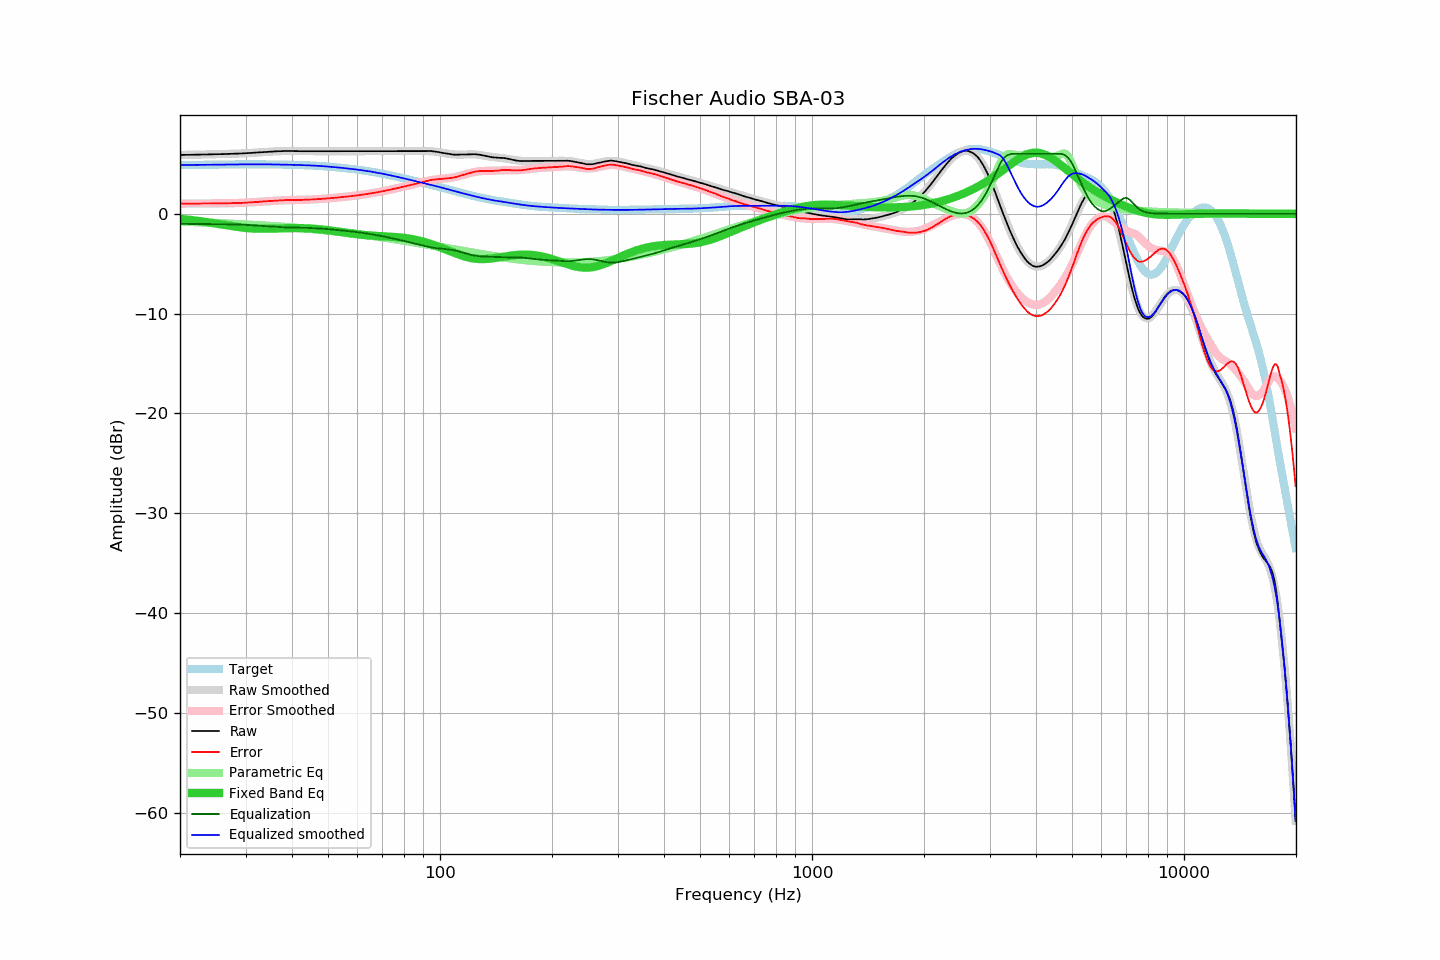

Data behind this chart, as committed beside it:
frequency, raw, error, smoothed, error_smoothed, equalization, parametric_eq, equalized_raw, equalized_smoothed, target
20.00, 5.89, 1.02, 5.89, 1.02, -1.02, -0.51, 4.88, 4.88, 4.88
20.20, 5.89, 1.02, 5.90, 1.02, -1.02, -0.53, 4.88, 4.88, 4.88
20.40, 5.89, 1.01, 5.90, 1.02, -1.02, -0.54, 4.88, 4.88, 4.88
20.61, 5.90, 1.02, 5.90, 1.02, -1.02, -0.56, 4.89, 4.88, 4.88
20.81, 5.90, 1.02, 5.90, 1.02, -1.02, -0.58, 4.89, 4.88, 4.88
21.02, 5.90, 1.02, 5.90, 1.02, -1.02, -0.59, 4.89, 4.89, 4.89
21.23, 5.90, 1.02, 5.91, 1.02, -1.02, -0.61, 4.89, 4.89, 4.89
21.44, 5.90, 1.01, 5.91, 1.02, -1.02, -0.63, 4.88, 4.89, 4.89
21.66, 5.91, 1.02, 5.91, 1.02, -1.02, -0.65, 4.89, 4.89, 4.89
21.87, 5.91, 1.02, 5.92, 1.02, -1.02, -0.67, 4.89, 4.89, 4.90
22.09, 5.91, 1.02, 5.92, 1.02, -1.02, -0.69, 4.89, 4.90, 4.90
22.31, 5.92, 1.02, 5.92, 1.02, -1.02, -0.71, 4.90, 4.90, 4.90
22.54, 5.92, 1.02, 5.93, 1.02, -1.02, -0.73, 4.90, 4.90, 4.90
22.76, 5.93, 1.03, 5.93, 1.03, -1.03, -0.75, 4.91, 4.90, 4.90
22.99, 5.93, 1.03, 5.93, 1.03, -1.03, -0.78, 4.91, 4.90, 4.91
23.22, 5.93, 1.03, 5.94, 1.03, -1.03, -0.80, 4.91, 4.91, 4.91
23.45, 5.93, 1.03, 5.94, 1.03, -1.03, -0.82, 4.91, 4.91, 4.91
23.69, 5.94, 1.03, 5.94, 1.03, -1.03, -0.85, 4.91, 4.91, 4.91
23.92, 5.94, 1.03, 5.95, 1.03, -1.03, -0.87, 4.91, 4.91, 4.91
24.16, 5.94, 1.03, 5.95, 1.03, -1.03, -0.90, 4.91, 4.92, 4.92
24.40, 5.95, 1.04, 5.95, 1.03, -1.03, -0.92, 4.92, 4.92, 4.92
24.65, 5.95, 1.03, 5.96, 1.04, -1.04, -0.95, 4.92, 4.92, 4.92
24.89, 5.96, 1.04, 5.96, 1.04, -1.04, -0.97, 4.93, 4.92, 4.92
25.14, 5.96, 1.04, 5.96, 1.04, -1.04, -1.00, 4.93, 4.92, 4.93
25.39, 5.96, 1.04, 5.97, 1.04, -1.04, -1.02, 4.92, 4.93, 4.93
25.65, 5.97, 1.04, 5.97, 1.04, -1.04, -1.05, 4.93, 4.93, 4.93
25.91, 5.97, 1.04, 5.98, 1.04, -1.04, -1.08, 4.93, 4.93, 4.93
26.16, 5.97, 1.04, 5.98, 1.05, -1.05, -1.10, 4.93, 4.93, 4.93
26.43, 5.98, 1.05, 5.98, 1.05, -1.05, -1.13, 4.94, 4.94, 4.94
26.69, 5.98, 1.05, 5.99, 1.05, -1.05, -1.16, 4.93, 4.94, 4.94
26.96, 5.99, 1.05, 5.99, 1.05, -1.05, -1.18, 4.94, 4.94, 4.94
27.23, 5.99, 1.05, 6.00, 1.06, -1.06, -1.21, 4.94, 4.94, 4.94
27.50, 6.00, 1.06, 6.00, 1.06, -1.06, -1.23, 4.94, 4.94, 4.94
27.77, 6.01, 1.07, 6.01, 1.06, -1.06, -1.26, 4.95, 4.94, 4.94
28.05, 6.01, 1.07, 6.01, 1.07, -1.07, -1.28, 4.95, 4.94, 4.95
28.33, 6.02, 1.08, 6.02, 1.07, -1.07, -1.31, 4.95, 4.95, 4.95
28.62, 6.02, 1.08, 6.03, 1.08, -1.08, -1.33, 4.95, 4.95, 4.95
28.90, 6.03, 1.09, 6.03, 1.08, -1.08, -1.35, 4.95, 4.95, 4.95
29.19, 6.03, 1.08, 6.04, 1.09, -1.09, -1.37, 4.94, 4.95, 4.95
29.48, 6.04, 1.09, 6.05, 1.10, -1.10, -1.39, 4.95, 4.95, 4.95
29.78, 6.05, 1.10, 6.06, 1.10, -1.10, -1.40, 4.95, 4.95, 4.95
30.08, 6.05, 1.10, 6.06, 1.11, -1.11, -1.42, 4.94, 4.95, 4.95
30.38, 6.07, 1.12, 6.07, 1.12, -1.12, -1.44, 4.95, 4.95, 4.95
30.68, 6.08, 1.13, 6.08, 1.13, -1.13, -1.45, 4.95, 4.95, 4.95
30.99, 6.09, 1.14, 6.09, 1.14, -1.14, -1.46, 4.95, 4.95, 4.95
31.30, 6.10, 1.15, 6.10, 1.15, -1.15, -1.47, 4.95, 4.95, 4.95
31.61, 6.11, 1.16, 6.11, 1.16, -1.16, -1.48, 4.95, 4.95, 4.95
31.93, 6.12, 1.17, 6.13, 1.17, -1.17, -1.49, 4.95, 4.95, 4.95
32.24, 6.13, 1.18, 6.14, 1.19, -1.19, -1.49, 4.95, 4.95, 4.95
32.57, 6.14, 1.19, 6.15, 1.20, -1.20, -1.50, 4.95, 4.95, 4.95
32.89, 6.16, 1.21, 6.16, 1.21, -1.21, -1.50, 4.95, 4.95, 4.95
33.22, 6.17, 1.23, 6.17, 1.22, -1.22, -1.50, 4.95, 4.95, 4.95
33.55, 6.18, 1.24, 6.18, 1.23, -1.23, -1.50, 4.95, 4.95, 4.95
33.89, 6.19, 1.25, 6.19, 1.25, -1.25, -1.50, 4.95, 4.95, 4.95
34.23, 6.20, 1.26, 6.20, 1.26, -1.26, -1.50, 4.95, 4.95, 4.95
34.57, 6.21, 1.27, 6.21, 1.27, -1.27, -1.50, 4.95, 4.94, 4.94
34.92, 6.22, 1.28, 6.22, 1.28, -1.28, -1.49, 4.94, 4.94, 4.94
35.27, 6.23, 1.29, 6.23, 1.29, -1.29, -1.49, 4.94, 4.94, 4.94
35.62, 6.23, 1.29, 6.24, 1.30, -1.30, -1.48, 4.93, 4.94, 4.94
35.97, 6.24, 1.31, 6.25, 1.31, -1.31, -1.48, 4.93, 4.94, 4.94
... 635 more rows
